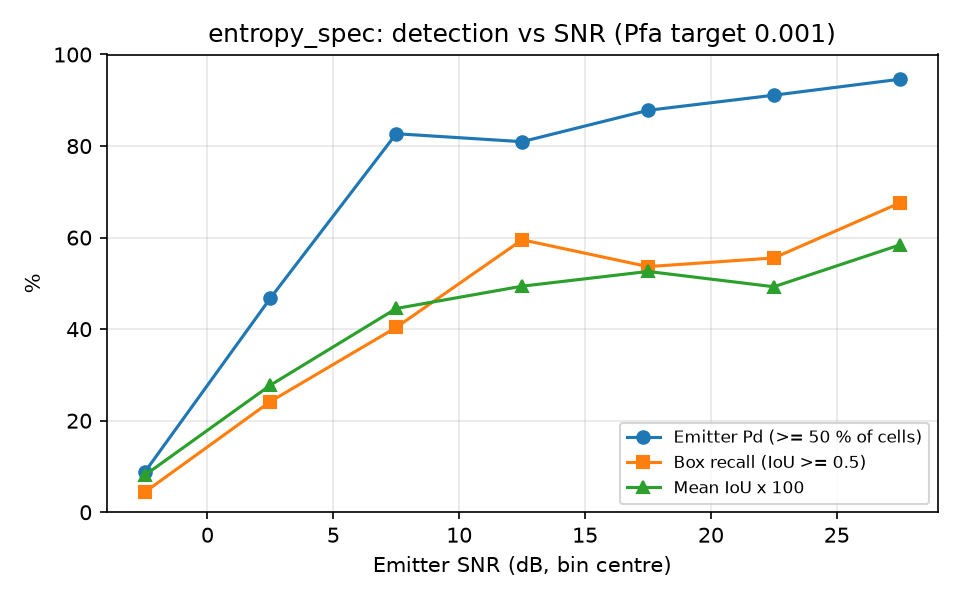

The file beside this chart, header and first rows:
snr_lo, snr_hi, n, emitter_pd, box_recall, mean_iou
-5, 0, 46, 0.0870, 0.0435, 0.0804
0, 5, 62, 0.4677, 0.2419, 0.2776
5, 10, 52, 0.8269, 0.4038, 0.4451
10, 15, 42, 0.8095, 0.5952, 0.4939
15, 20, 41, 0.8780, 0.5366, 0.5260
20, 25, 45, 0.9111, 0.5556, 0.4926
25, 30, 37, 0.9459, 0.6757, 0.5839
